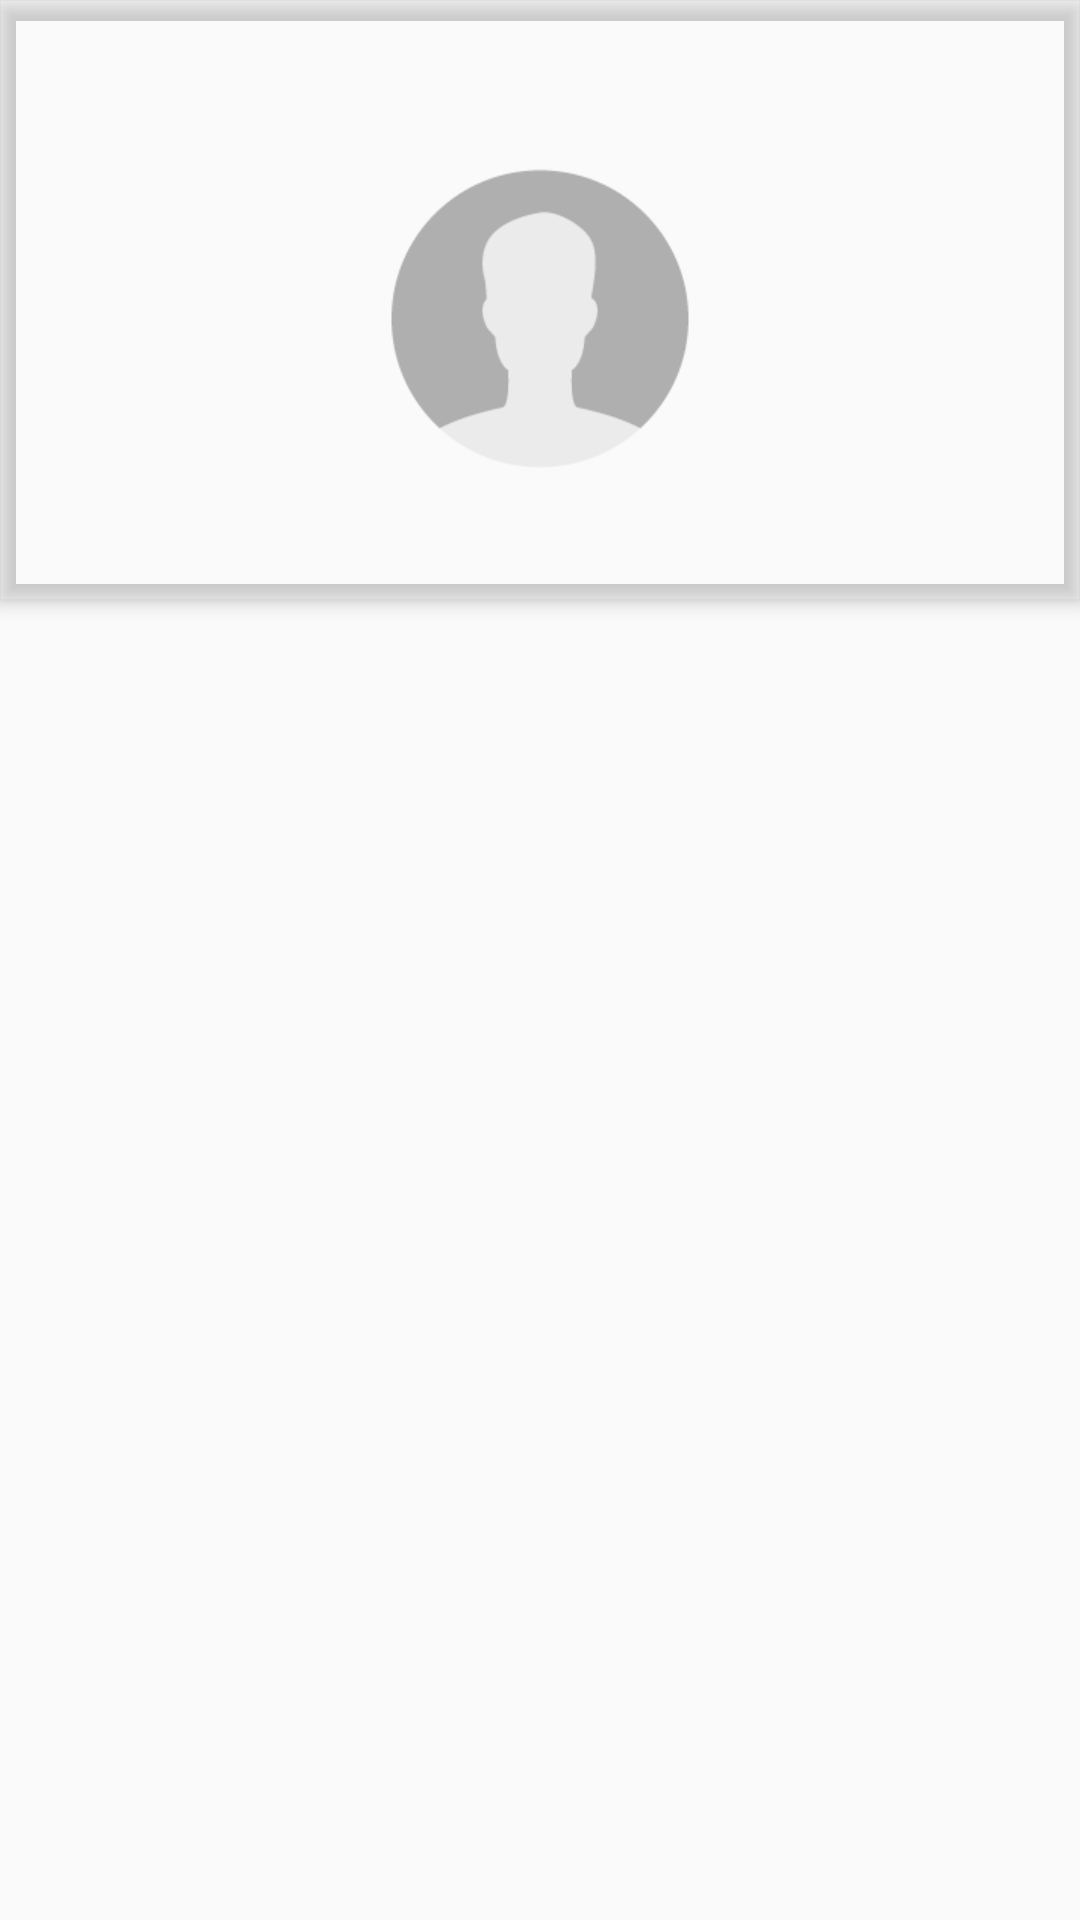

This screen was rendered from an Android layout file. Write that file and the resources it references.
<!-- AndroidManifest.xml: application theme AppTheme -->
<!-- res/layout/activity_personal_info.xml -->
<?xml version="1.0" encoding="utf-8"?>
<android.support.design.widget.CoordinatorLayout xmlns:android="http://schemas.android.com/apk/res/android"
    xmlns:app="http://schemas.android.com/apk/res-auto"
    xmlns:tools="http://schemas.android.com/tools"
    android:id="@+id/main_content"
    android:layout_width="match_parent"
    android:layout_height="match_parent"
    android:fitsSystemWindows="true"
    tools:context="com.nus.iss.android.medipal.activity.PersonalInfoActivity">

    <android.support.design.widget.AppBarLayout
        android:id="@+id/appbar"
        android:layout_width="match_parent"
        android:layout_height="200dp"
        android:background="@drawable/backgroundnew"

        android:theme="@style/AppTheme.AppBarOverlay"
        >
        
        <android.support.v7.widget.Toolbar
            android:id="@+id/toolbar"
            android:layout_width="match_parent"
            android:layout_height="?attr/actionBarSize"
            android:background="@android:color/transparent"

            app:popupTheme="@style/AppTheme.PopupOverlay" />


        <RelativeLayout
            android:id="@+id/main_left_drawer_profile"
            android:layout_width="fill_parent"
            android:layout_height="wrap_content"
            >



            <ImageView android:id="@+id/main_left_drawer_avatar"
                android:layout_centerHorizontal="true"
                android:layout_centerVertical="true"
                android:padding="0.0dp"
                android:clickable="true"
                android:layout_width="100dp"
                android:layout_height="100dp"
                android:src="@drawable/user_avatar" />

        </RelativeLayout>
        <android.support.design.widget.TabLayout
            android:id="@+id/tabs"
            android:layout_width="match_parent"
            android:layout_height="wrap_content" />

    </android.support.design.widget.AppBarLayout>

    <android.support.v4.view.ViewPager
        android:id="@+id/container"
        android:layout_width="match_parent"
        android:layout_height="366dp"
        app:layout_behavior="@string/appbar_scrolling_view_behavior" >

        <TabHost
            android:layout_width="match_parent"
            android:layout_height="452dp">

            <LinearLayout
                android:layout_width="match_parent"
                android:layout_height="match_parent"
                android:orientation="vertical">

                <TabWidget
                    android:id="@android:id/tabs"
                    android:layout_width="match_parent"
                    android:layout_height="wrap_content" />

                <FrameLayout
                    android:id="@android:id/tabcontent"
                    android:layout_width="match_parent"
                    android:layout_height="match_parent">



                </FrameLayout>
            </LinearLayout>
        </TabHost>

    </android.support.v4.view.ViewPager>



</android.support.design.widget.CoordinatorLayout>
<!-- resources referenced by this layout -->
<resources>
  <dimen name="fab_margin">16dp</dimen>
  <!-- drawable user_avatar: png bitmap (drawable-mdpi, 2081 bytes) -->
  <style name="AppTheme.AppBarOverlay" parent="ThemeOverlay.AppCompat.Dark.ActionBar" />
  <style name="AppTheme.PopupOverlay" parent="ThemeOverlay.AppCompat.Light" />
  <style name="AppTheme" parent="Theme.AppCompat.Light.DarkActionBar">
          
          <item name="colorPrimary">@color/colorPrimary</item>
          <item name="colorPrimaryDark">@color/colorPrimaryDark</item>
          <item name="colorAccent">@color/colorAccent</item>
      </style>
  <color name="colorPrimary">#fbd460</color>
  <color name="colorPrimaryDark">#ffc107</color>
  <color name="colorAccent">#ed0c2a</color>
</resources>
